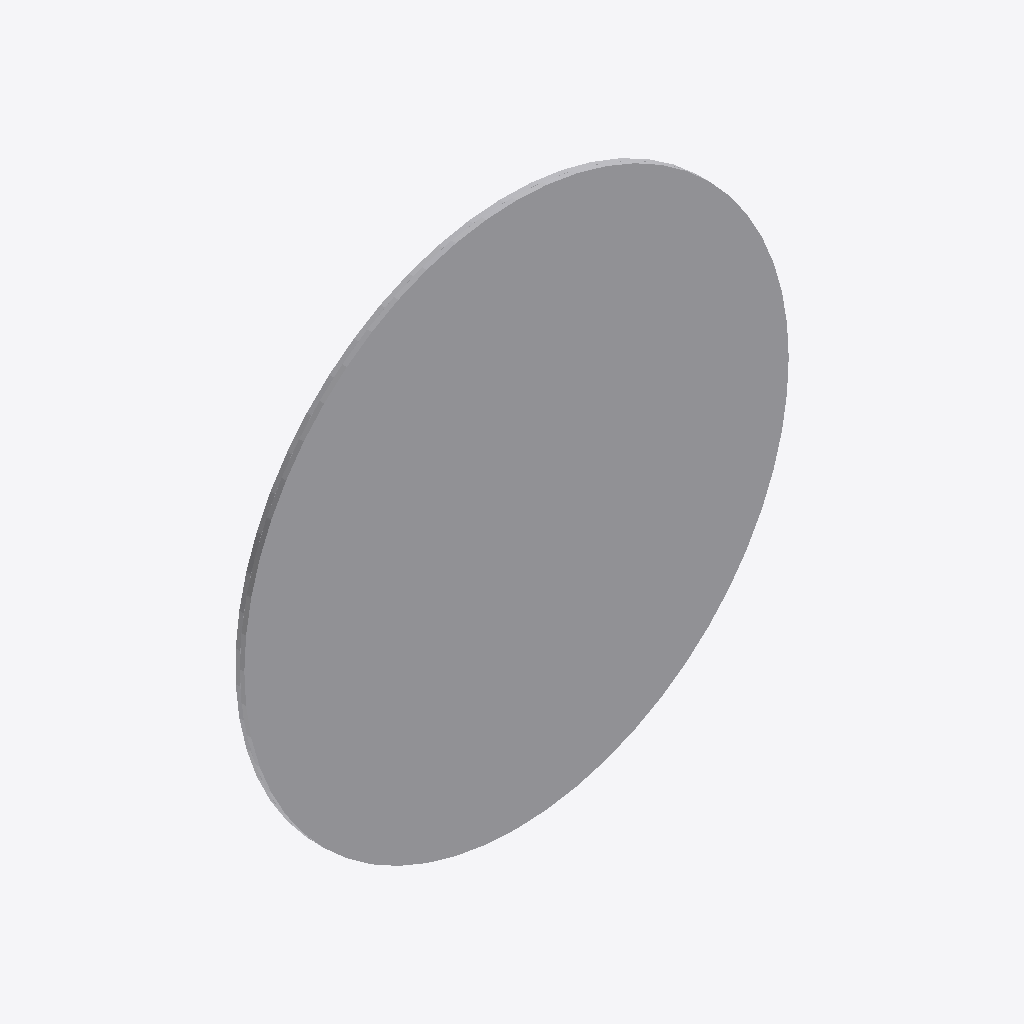
Isometric view of an IFC building model (IFC-SPF (STEP), schema IFC2X3, length unit metre), seen from the south-west, elements coloured by IFC class: 1 other element (light grey).
Extent 0.600 m × 0.010 m × 0.600 m (x, y, z). Storeys (1): Port De Barcelona at 0.00 m. Elements (1): 1 IfcFurnishingElement.

HEADER;
FILE_DESCRIPTION(('ViewDefinition [CoordinationView_V2.0]'),'2;1');
FILE_NAME('','',(''),(''),'','','');
FILE_SCHEMA(('IFC2X3'));
ENDSEC;
DATA;
#105=IFCPROJECT('34UKVHeH5CHvrwyycS_2aZ',$,'Port De Barcelona',$,$,'Port De Barcelona','Port De Barcelona',(#97),#92);
#130=IFCSITE('34UKVHeH5CHvrwyycS_2aX',$,'Default',$,$,#127,$,$,.ELEMENT.,(42,21,31,181945),(-71,-3,-24,-263305),0.0,$,$);
#115=IFCBUILDING('34UKVHeH5CHvrwyycS_2aY',$,'Port De Barcelona',$,$,#32,$,'Port De Barcelona',.ELEMENT.,$,$,$);
#124=IFCBUILDINGSTOREY('34UKVHeH5CHvrwyybZ1_NS',$,'Port De Barcelona',$,'Level:8mm Head',#122,$,'Port De Barcelona',.ELEMENT.,0.0);
#333=IFCFURNISHINGELEMENT('1VnuGc_6XCqx5dZZhITK0i',$,'APBCN-URB-VIA-SenalTransitoVertical_Prohibicion_r308:600mm:777626',$,'APBCN-URB-VIA-SenalTransitoVertical_Prohibicion_r308:600mm',#331,#326,'777626');
ENDSEC;
